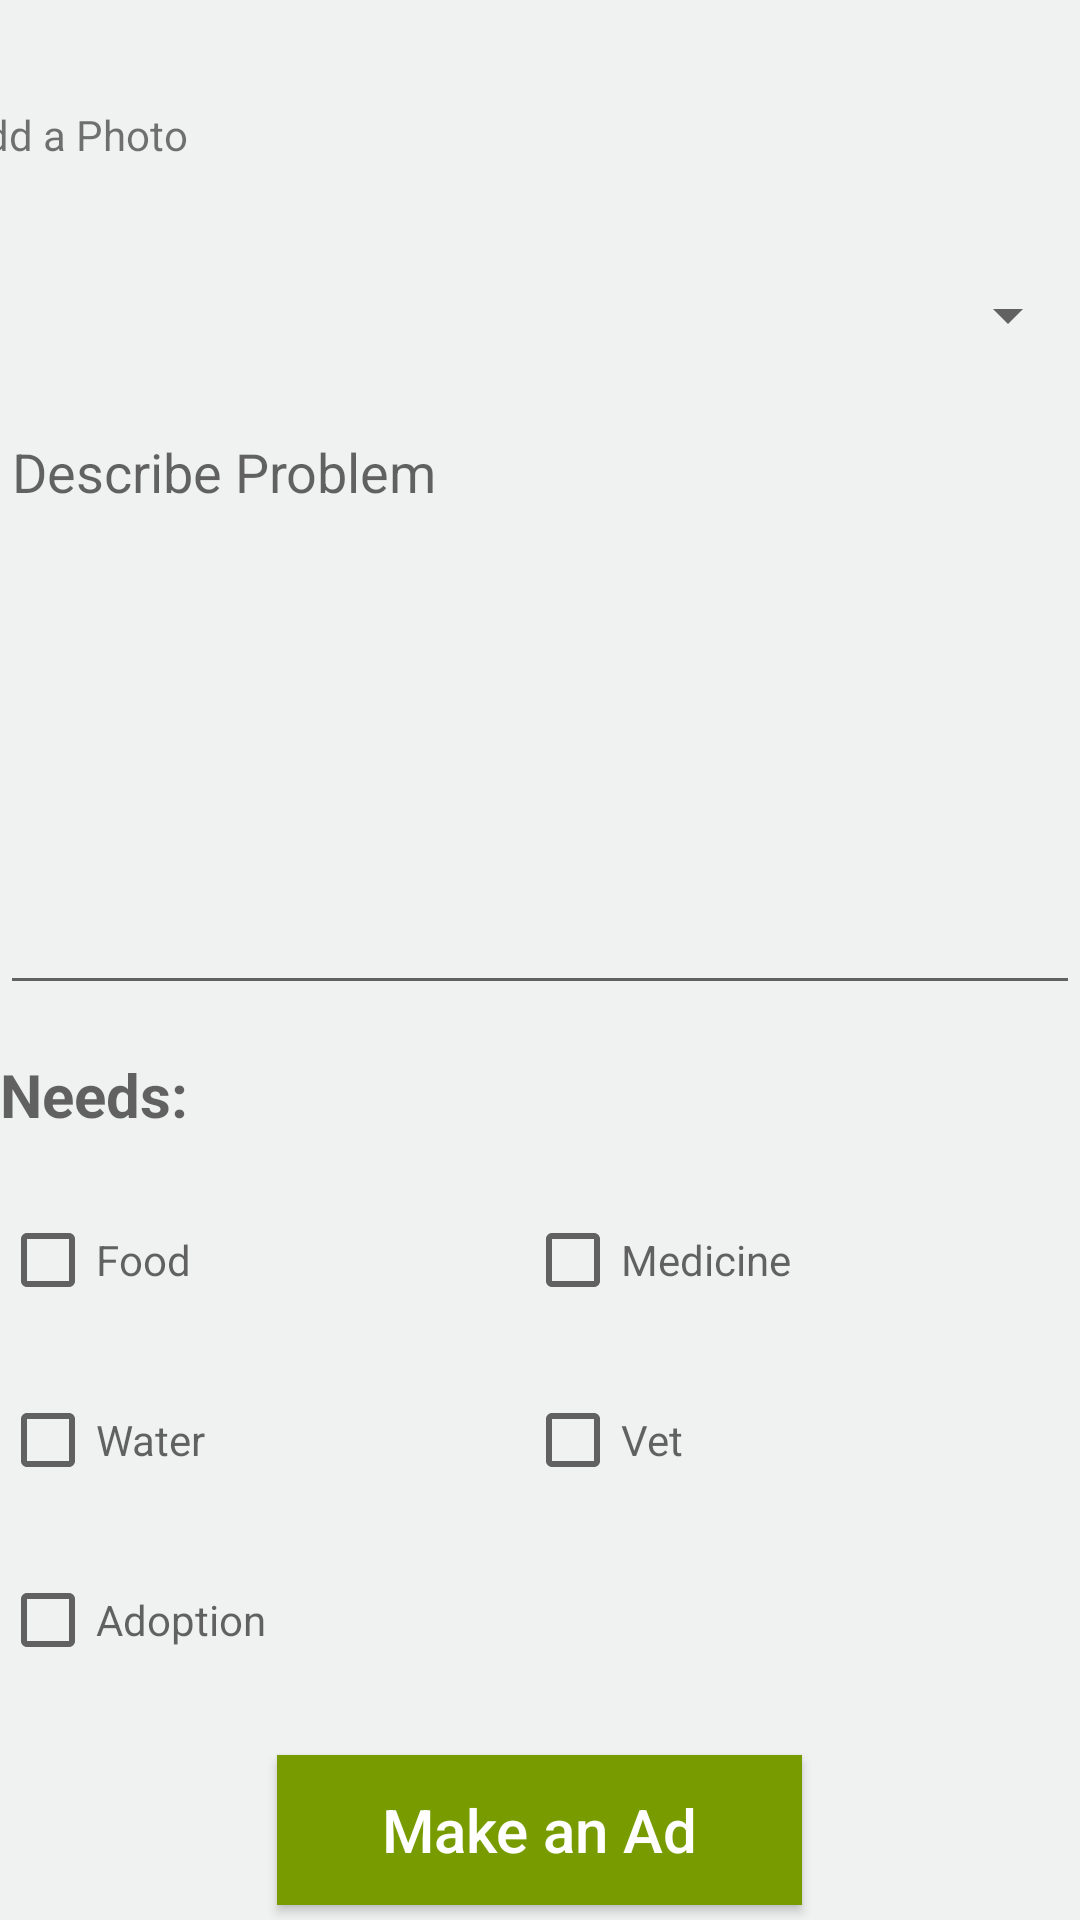

Here is an Android app screen rendered from its layout file. Give the layout XML and the strings, colors and styles it references.
<!-- AndroidManifest.xml: application theme AppTheme -->
<!-- res/layout/content_add_case.xml -->
<?xml version="1.0" encoding="utf-8"?>
<LinearLayout xmlns:android="http://schemas.android.com/apk/res/android"
    xmlns:app="http://schemas.android.com/apk/res-auto"
    xmlns:tools="http://schemas.android.com/tools"
    android:layout_width="match_parent"
    android:background="@color/background"
    android:layout_height="match_parent"
    app:layout_behavior="@string/appbar_scrolling_view_behavior"
    tools:context=".ui.AddCaseActivity"
    tools:showIn="@layout/activity_add_case"
    android:orientation="vertical">
    <LinearLayout
        android:layout_width="400dp"
        android:orientation="horizontal"
        android:layout_marginTop="15dp"
        android:layout_gravity="center"
        android:layout_height="60dp">
        <TextView
            android:id="@+id/txtAddAPhotoAC"
            android:layout_width="250dp"
            android:layout_height="60dp"
            android:layout_gravity="start"
            android:layout_marginStart="6dp"
            android:gravity=""
            android:text="@string/addAPhoto" />
        <ImageView
            android:id="@+id/imageAnimalCreatePhoto"
            android:layout_marginStart="70dp"
            android:layout_gravity="end"
            android:layout_width="50dp"
            android:layout_height="50dp"
            android:background="@drawable/camera" />
    </LinearLayout>
    <Spinner
        android:id="@+id/animaltype_spinnerAC"
        android:layout_width="match_parent"
        android:layout_height="60dp"
        android:hint="Type of Animal"/>
    <EditText
        android:gravity="top|start"
        android:id="@+id/editTextDescribeProblemAC"
        android:layout_width="match_parent"
        android:layout_height="200dp"
        android:hint="Describe Problem"/>
    <TextView
        android:layout_width="match_parent"
        android:layout_height="60dp"
        android:gravity="center|start"
        android:hint="Needs:"
        android:textStyle="bold"
        android:textSize="20dp"/>
    <LinearLayout
        android:layout_width="match_parent"
        android:layout_height="60dp"
        android:orientation="horizontal">
        <CheckBox
            android:id="@+id/checkBoxFoodAC"
            android:hint="Food"
            android:layout_width="175dp"
            android:layout_height="50dp"/>
        <CheckBox
            android:id="@+id/checkBoxMedicineAC"
            android:hint="Medicine"
            android:layout_width="175dp"
            android:layout_height="50dp"/>
    </LinearLayout>
    <LinearLayout
        android:layout_width="match_parent"
        android:layout_height="60dp"
        android:orientation="horizontal">
        <CheckBox
            android:id="@+id/checkBoxWaterAC"
            android:hint="Water"
            android:layout_width="175dp"
            android:layout_height="50dp"/>
        <CheckBox
            android:id="@+id/checkBoxVetAC"
            android:hint="Vet"
            android:layout_width="175dp"
            android:layout_height="50dp"/>
    </LinearLayout>
    <LinearLayout
        android:layout_width="match_parent"
        android:layout_height="60dp"
        android:orientation="horizontal">
        <CheckBox
            android:id="@+id/checkBoxAdoptionAC"
            android:hint="Adoption"
            android:layout_width="175dp"
            android:layout_height="50dp"/>
    </LinearLayout>
    <Button
        android:id="@+id/btnMakeAnAddAC"
        android:layout_width="175dp"
        android:layout_height="50dp"
        android:layout_margin="10dp"
        android:textColor="@color/white"
        android:background="@color/darkgreen"
        android:textSize="20dp"
        android:layout_gravity="center"
        android:text="Make an Ad"/>
</LinearLayout>
<!-- res/layout/activity_add_case.xml (included above) -->
<?xml version="1.0" encoding="utf-8"?>
<androidx.coordinatorlayout.widget.CoordinatorLayout xmlns:android="http://schemas.android.com/apk/res/android"
    xmlns:app="http://schemas.android.com/apk/res-auto"
    xmlns:tools="http://schemas.android.com/tools"
    android:layout_width="match_parent"
    android:layout_height="match_parent"
    android:background="@color/background"
    tools:context=".ui.AddCaseActivity">

    <com.google.android.material.appbar.AppBarLayout
        android:layout_width="match_parent"
        android:layout_height="wrap_content"
        android:theme="@style/AppTheme.AppBarOverlay">

        <androidx.appcompat.widget.Toolbar
            android:id="@+id/toolbar"
            android:layout_width="match_parent"
            android:layout_height="?attr/actionBarSize"
            android:background="?attr/colorPrimary"
            app:popupTheme="@style/AppTheme.PopupOverlay" />

    </com.google.android.material.appbar.AppBarLayout>

    <include layout="@layout/content_add_case" />


</androidx.coordinatorlayout.widget.CoordinatorLayout>
<!-- resources referenced by this layout -->
<resources>
  <color name="background">#eff2f0</color>
  <color name="darkgreen">#789c00</color>
  <color name="white">#ffffff</color>
  <string name="addAPhoto">Add a Photo</string>
  <style name="AppTheme.AppBarOverlay" parent="ThemeOverlay.AppCompat.Dark.ActionBar" />
  <style name="AppTheme.PopupOverlay" parent="ThemeOverlay.AppCompat.Light" />
  <style name="AppTheme" parent="Theme.AppCompat.Light.DarkActionBar">
          
          <item name="colorPrimary">@color/background</item>
          <item name="colorPrimaryDark">@color/background</item>
          <item name="colorAccent">@color/colorAccent</item>
          <item name="android:textAllCaps">false</item>
      </style>
  <color name="colorAccent">#D81B60</color>
</resources>
